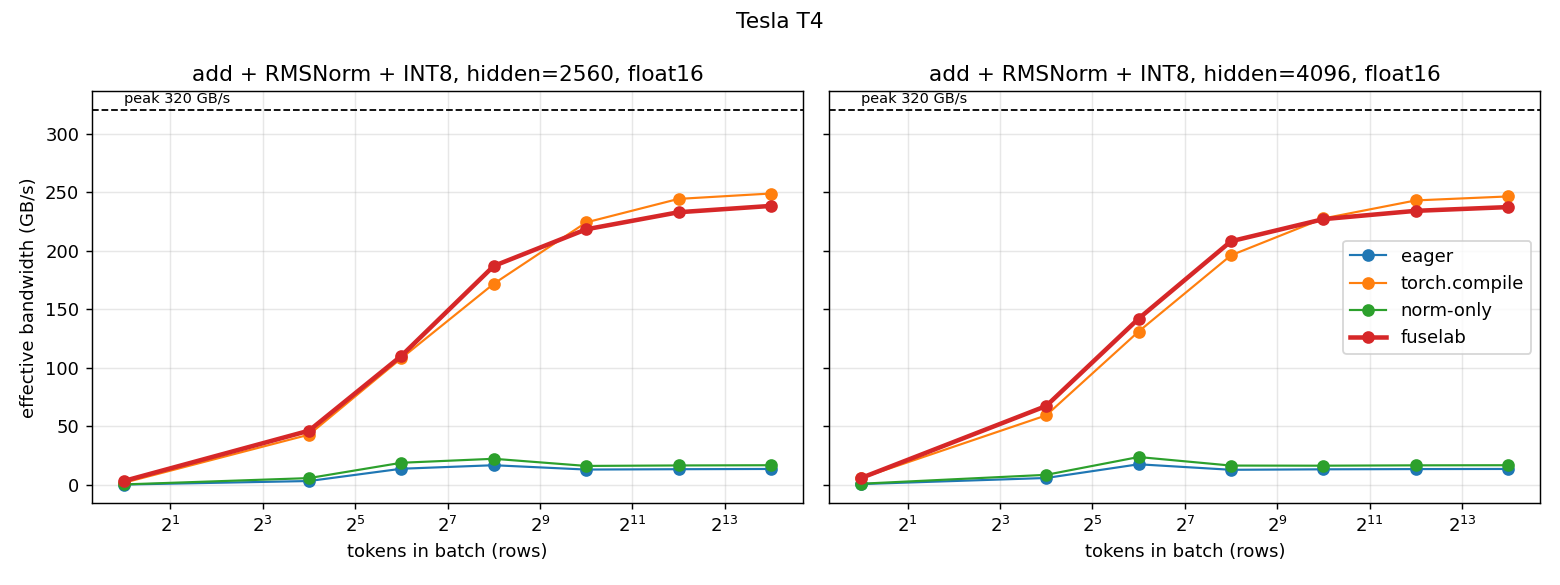

Values plotted in this chart, from the file beside it:
gpu, dtype, hidden, rows, impl, us, gbps, pct_peak
Tesla T4, float16, 2560, 1, eager, 127.9, 0.2, 0.1
Tesla T4, float16, 2560, 1, torch.compile, 12.7, 1.8, 0.6
Tesla T4, float16, 2560, 1, norm-only, 80.45, 0.3, 0.1
Tesla T4, float16, 2560, 1, fuselab, 6.98, 3.3, 1.0
Tesla T4, float16, 2560, 16, eager, 92.16, 3.2, 1.0
Tesla T4, float16, 2560, 16, torch.compile, 6.82, 42.8, 13.4
Tesla T4, float16, 2560, 16, norm-only, 51.2, 5.7, 1.8
Tesla T4, float16, 2560, 16, fuselab, 6.32, 46.2, 14.4
Tesla T4, float16, 2560, 64, eager, 83.97, 13.7, 4.3
Tesla T4, float16, 2560, 64, torch.compile, 10.66, 108.1, 33.8
Tesla T4, float16, 2560, 64, norm-only, 61.17, 18.8, 5.9
Tesla T4, float16, 2560, 64, fuselab, 10.46, 110.1, 34.4
Tesla T4, float16, 2560, 256, eager, 274.4, 16.7, 5.2
Tesla T4, float16, 2560, 256, torch.compile, 26.75, 171.7, 53.7
Tesla T4, float16, 2560, 256, norm-only, 206.8, 22.2, 6.9
Tesla T4, float16, 2560, 256, fuselab, 24.58, 186.9, 58.4
Tesla T4, float16, 2560, 1024, eager, 1413, 13.0, 4.1
Tesla T4, float16, 2560, 1024, torch.compile, 81.92, 224.1, 70.0
Tesla T4, float16, 2560, 1024, norm-only, 1139, 16.1, 5.0
Tesla T4, float16, 2560, 1024, fuselab, 84.13, 218.2, 68.2
Tesla T4, float16, 2560, 4096, eager, 5503, 13.3, 4.2
Tesla T4, float16, 2560, 4096, torch.compile, 300.7, 244.2, 76.3
Tesla T4, float16, 2560, 4096, norm-only, 4438, 16.5, 5.2
Tesla T4, float16, 2560, 4096, fuselab, 315.4, 232.8, 72.7
Tesla T4, float16, 2560, 16384, eager, 21756, 13.5, 4.2
Tesla T4, float16, 2560, 16384, torch.compile, 1180, 248.8, 77.7
Tesla T4, float16, 2560, 16384, norm-only, 17596, 16.7, 5.2
Tesla T4, float16, 2560, 16384, fuselab, 1233, 238.2, 74.4
Tesla T4, float16, 4096, 1, eager, 59.39, 0.6, 0.2
Tesla T4, float16, 4096, 1, torch.compile, 6.34, 5.8, 1.8
Tesla T4, float16, 4096, 1, norm-only, 43.25, 0.9, 0.3
Tesla T4, float16, 4096, 1, fuselab, 6.22, 5.9, 1.9
Tesla T4, float16, 4096, 16, eager, 79.87, 5.8, 1.8
Tesla T4, float16, 4096, 16, torch.compile, 7.87, 59.3, 18.5
Tesla T4, float16, 4096, 16, norm-only, 55.1, 8.5, 2.6
Tesla T4, float16, 4096, 16, fuselab, 6.94, 67.3, 21.0
Tesla T4, float16, 4096, 64, eager, 105.5, 17.5, 5.5
Tesla T4, float16, 4096, 64, torch.compile, 14.08, 130.9, 40.9
Tesla T4, float16, 4096, 64, norm-only, 77.76, 23.7, 7.4
Tesla T4, float16, 4096, 64, fuselab, 12.99, 141.9, 44.3
Tesla T4, float16, 4096, 256, eager, 576.3, 12.8, 4.0
Tesla T4, float16, 4096, 256, torch.compile, 37.49, 196.0, 61.3
Tesla T4, float16, 4096, 256, norm-only, 447.7, 16.4, 5.1
Tesla T4, float16, 4096, 256, fuselab, 35.33, 208.0, 65.0
Tesla T4, float16, 4096, 1024, eager, 2232, 13.2, 4.1
Tesla T4, float16, 4096, 1024, torch.compile, 129.1, 227.5, 71.1
Tesla T4, float16, 4096, 1024, norm-only, 1798, 16.3, 5.1
Tesla T4, float16, 4096, 1024, fuselab, 129.5, 226.9, 70.9
Tesla T4, float16, 4096, 4096, eager, 8742, 13.4, 4.2
Tesla T4, float16, 4096, 4096, torch.compile, 483.6, 242.9, 75.9
Tesla T4, float16, 4096, 4096, norm-only, 7065, 16.6, 5.2
Tesla T4, float16, 4096, 4096, fuselab, 501.9, 234.0, 73.1
Tesla T4, float16, 4096, 16384, eager, 34747, 13.5, 4.2
Tesla T4, float16, 4096, 16384, torch.compile, 1907, 246.3, 77.0
Tesla T4, float16, 4096, 16384, norm-only, 28104, 16.7, 5.2
Tesla T4, float16, 4096, 16384, fuselab, 1980, 237.2, 74.1
